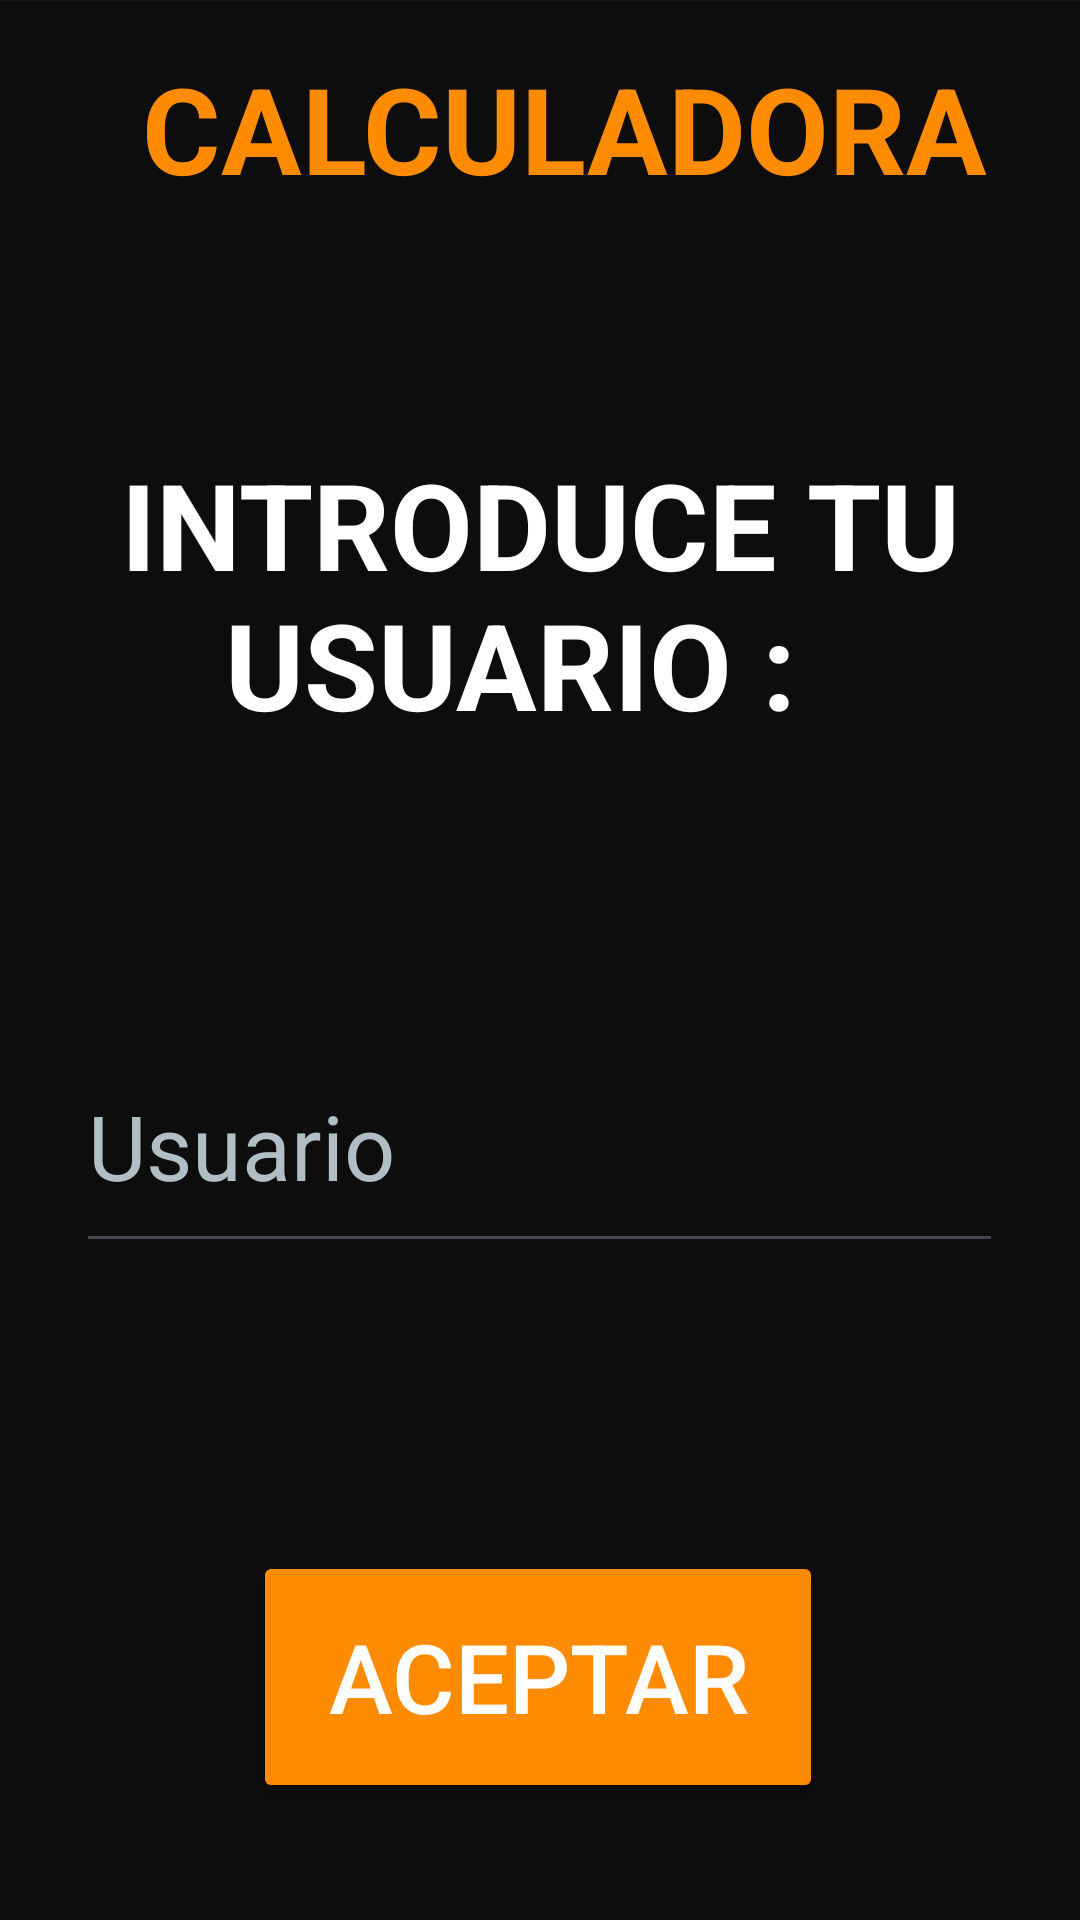

Produce the Android XML layout that renders to this screen, including the resource entries it uses.
<!-- AndroidManifest.xml: application theme Theme.Calculadora_Android -->
<!-- res/layout/activity_user.xml -->
<?xml version="1.0" encoding="utf-8"?>
<androidx.constraintlayout.widget.ConstraintLayout xmlns:android="http://schemas.android.com/apk/res/android"
    xmlns:app="http://schemas.android.com/apk/res-auto"
    xmlns:tools="http://schemas.android.com/tools"
    android:id="@+id/main"
    android:layout_width="match_parent"
    android:layout_height="match_parent"
    android:background="@drawable/fondo_negro"
    tools:context=".UserActivity">

    <TextView
        android:id="@+id/textView2"
        android:layout_width="wrap_content"
        android:layout_height="wrap_content"
        android:layout_marginTop="148dp"
        android:text="INTRODUCE TU USUARIO :  "
        android:textAlignment="center"
        android:textColor="#FFFFFF"
        android:textSize="40sp"
        android:textStyle="bold"
        app:layout_constraintEnd_toEndOf="parent"
        app:layout_constraintHorizontal_bias="0.0"
        app:layout_constraintStart_toStartOf="parent"
        app:layout_constraintTop_toTopOf="parent" />

    <TextView
        android:id="@+id/textView3"
        android:layout_width="wrap_content"
        android:layout_height="66dp"
        android:layout_marginTop="16dp"
        android:text="CALCULADORA"

        android:textAlignment="center"
        android:textColor="#FF8C00"
        android:textSize="40sp"
        android:textStyle="bold"
        app:layout_constraintEnd_toEndOf="parent"
        app:layout_constraintHorizontal_bias="0.604"
        app:layout_constraintStart_toStartOf="parent"
        app:layout_constraintTop_toTopOf="parent" />

    <Button
        android:id="@+id/buttonAccept"
        android:layout_width="190dp"
        android:layout_height="84dp"
        android:layout_marginTop="96dp"
        android:backgroundTint="#FF8C00"
        android:text="ACEPTAR"
        android:textColor="#FFFFFF"
        android:textSize="32sp"
        app:layout_constraintEnd_toEndOf="@+id/editTextUser"
        app:layout_constraintHorizontal_bias="0.495"
        app:layout_constraintStart_toStartOf="@+id/editTextUser"
        app:layout_constraintTop_toBottomOf="@+id/editTextUser" />

    <EditText
        android:id="@+id/editTextUser"
        android:layout_width="309dp"
        android:layout_height="81dp"
        android:layout_marginTop="92dp"
        android:hint="Usuario"
        android:inputType="text"
        android:textColor="#FFFFFF"
        android:textSize="30sp"
        android:textColorHint="#B0BEC5"
        app:layout_constraintEnd_toEndOf="parent"
        app:layout_constraintHorizontal_bias="0.496"
        app:layout_constraintStart_toStartOf="@+id/textView2"
        app:layout_constraintTop_toBottomOf="@+id/textView2" />

</androidx.constraintlayout.widget.ConstraintLayout>
<!-- resources referenced by this layout -->
<resources>
  <!-- drawable fondo_negro: png bitmap (drawable, 27532 bytes) -->
  <style name="Theme.Calculadora_Android" parent="Base.Theme.Calculadora_Android" />
  <style name="Base.Theme.Calculadora_Android" parent="Theme.Material3.DayNight.NoActionBar">
          
          
      </style>
</resources>
